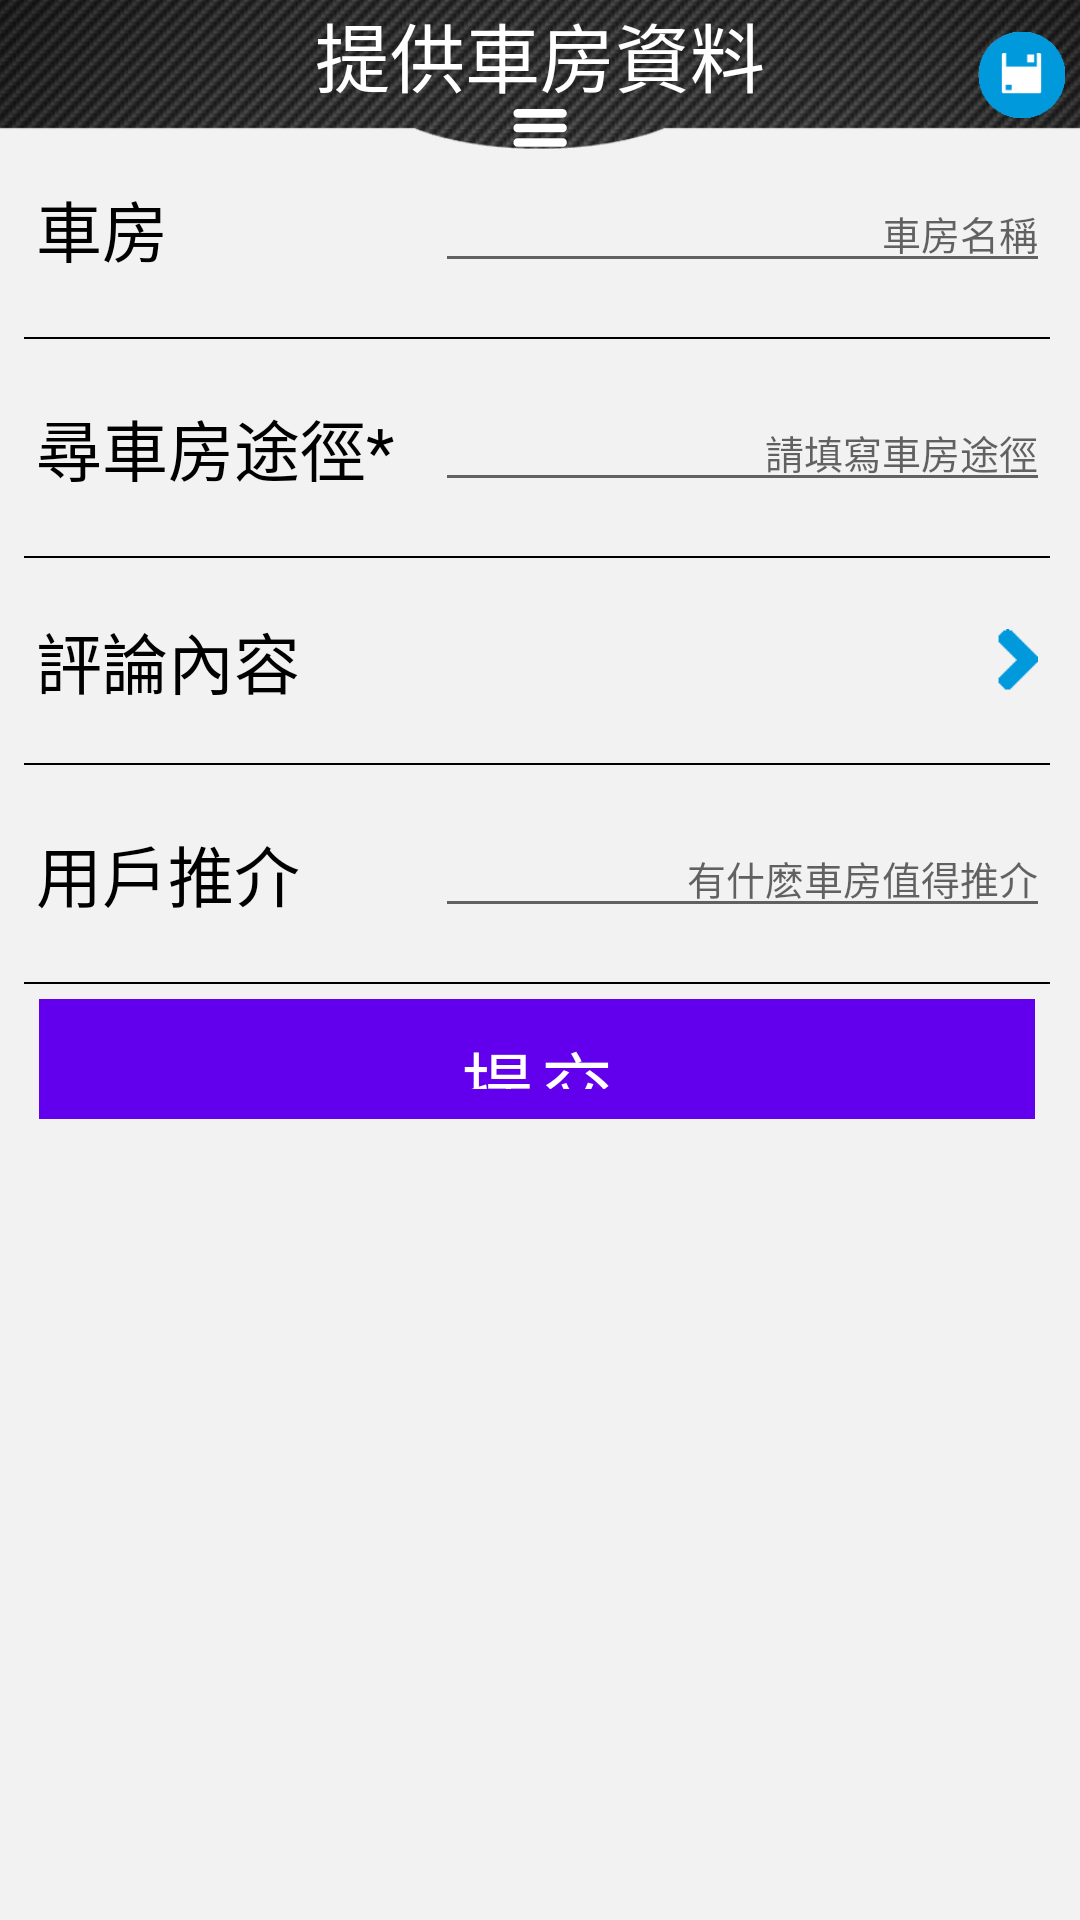

Here is an Android app screen rendered from its layout file. Give the layout XML and the strings, colors and styles it references.
<!-- AndroidManifest.xml: fallback theme Theme.MaterialComponents.DayNight.NoActionBar -->
<!-- res/layout/tigongchefangziliao.xml -->
<RelativeLayout 
        android:layout_width="fill_parent"
         xmlns:android="http://schemas.android.com/apk/res/android"
    xmlns:tools="http://schemas.android.com/tools"
        android:layout_height="fill_parent"
        
        >

        
        <RelativeLayout 
            android:id="@+id/mRlNn3"
    android:layout_width="fill_parent"
    android:layout_height="55dp"
    android:layout_alignParentBottom="true"
    android:visibility="gone"
    android:background="@drawable/ab8"
    >
    
 
</RelativeLayout>
       <ScrollView 
               android:layout_above="@id/mRlNn3"
    android:background="@color/myloginb"
           android:layout_width="fill_parent"
           android:layout_height="fill_parent"
           android:fillViewport="true"
           >
<LinearLayout
    android:layout_width="match_parent"
    android:layout_height="match_parent"
    android:orientation="vertical" 
>
    <RelativeLayout 
        android:layout_width="fill_parent"
        android:layout_height="wrap_content"
        
        >
        
            <RelativeLayout 
        android:layout_width="fill_parent"
        android:layout_height="wrap_content"
        android:layout_marginTop="40dp"
        android:background="@color/myloginb"
        >
        
        
        <LinearLayout 
            android:layout_width="fill_parent"
            android:layout_height="wrap_content"
            android:orientation="vertical"
                android:paddingLeft="8dp"
    android:paddingRight="10dp"
            
            >
            <LinearLayout
     android:layout_width="fill_parent"
     android:layout_height="wrap_content"
     android:paddingTop="18dp"
     android:paddingBottom="18dp"
     android:background="@color/myloginb"
     >
     <TextView 
         android:layout_width="0dp"
         android:layout_weight="1.3"
         android:layout_height="wrap_content"
         android:textSize="22sp"
         android:textColor="@color/black"
         android:layout_gravity="center"
         android:layout_marginLeft="4dp"
         android:text="@string/bc1"
         />
     <EditText 
         android:layout_width="0dp"
         android:layout_weight="2"
         android:textSize="13sp"
         android:id="@+id/mEtw1"
         android:paddingRight="4dp"
         android:textColor="@color/black"
         android:layout_gravity="center_vertical"
         android:gravity="right"
         android:layout_height="wrap_content"
         android:hint="@string/bc2"
         />
 </LinearLayout>
 <View 
     android:layout_width="fill_parent"
     android:layout_height="0.5dp"
     android:background="@color/black"
     />
             <LinearLayout
     android:layout_width="fill_parent"
     android:layout_height="wrap_content"
     android:paddingTop="18dp"
     android:paddingBottom="18dp"
     android:background="@color/myloginb"
     >
     
     <TextView 
         android:layout_width="0dp"
         android:layout_weight="1.3"
         android:layout_height="wrap_content"
         android:textSize="22sp"
         android:textColor="@color/black"
         android:layout_gravity="center"
         android:layout_marginLeft="4dp"
         android:text="@string/bc7"
         />
     <EditText 
         android:layout_width="0dp"
         android:layout_weight="2"
         android:textSize="13sp"
         
                  android:textColor="@color/black"
         android:hint="@string/ze4"
         android:paddingRight="4dp"
         android:layout_gravity="center_vertical"
         android:gravity="right"
         android:layout_height="wrap_content"
         />
 </LinearLayout>
  <View 
     android:layout_width="fill_parent"
     android:layout_height="0.5dp"
     android:background="@color/black"
     />
             
             <LinearLayout
     android:layout_width="fill_parent"
     android:layout_height="wrap_content"
     android:paddingTop="18dp"
     android:paddingBottom="18dp"
     android:id="@+id/mLLwhat1"
     android:background="@color/myloginb"
     >
     <TextView 
         android:layout_width="0dp"
         android:layout_weight="1.3"
         android:layout_height="wrap_content"
         android:textSize="22sp"
         android:textColor="@color/black"
         android:layout_gravity="center"
         android:layout_marginLeft="4dp"
         android:text="@string/ze15"
         />
     <TextView 
         android:layout_width="0dp"
         android:layout_weight="2"
         android:textSize="13sp"
         android:paddingRight="4dp"
         android:layout_gravity="center_vertical"
         android:gravity="right"
         android:drawableRight="@drawable/bd2"
         android:layout_height="wrap_content"
         />
 </LinearLayout>
  <View 
     android:layout_width="fill_parent"
     android:layout_height="0.5dp"
     android:background="@color/black"
     />
             

             
 <LinearLayout
     android:layout_width="fill_parent"
     android:layout_height="wrap_content"
     android:paddingTop="18dp"
     android:paddingBottom="18dp"
     android:background="@color/myloginb"
     >
     <TextView 
         android:layout_width="0dp"
         android:layout_weight="1.3"
         android:layout_height="wrap_content"
         android:textSize="22sp"
         android:textColor="@color/black"
         android:layout_gravity="center"
         android:layout_marginLeft="4dp"
         android:text="@string/bc12"
         />
     <EditText 
         android:layout_width="0dp"
         android:layout_weight="2"
         android:textSize="13sp"
         
         android:paddingRight="4dp"
         android:layout_gravity="center_vertical"
         android:gravity="right"
                  android:textColor="@color/black"
         
         android:layout_height="wrap_content"
         android:hint="@string/bc13"
         />
 </LinearLayout>
                   <View 
     android:layout_width="fill_parent"
     android:layout_height="0.5dp"
     android:background="@color/black"
     />
 
 <LinearLayout
     android:layout_width="fill_parent"
     android:layout_height="wrap_content"
     android:paddingTop="18dp"
     android:paddingBottom="18dp"
     android:background="@color/myloginb"
     android:visibility="gone"
     >
     <TextView 
         android:layout_width="0dp"
         android:layout_weight="1.3"
         android:layout_height="wrap_content"
         android:textSize="22sp"
         android:textColor="@color/black"
         android:layout_gravity="center"
         android:layout_marginLeft="4dp"
         android:text="@string/bc14"
         />
     <TextView 
         android:layout_width="0dp"
         android:layout_weight="2"
         android:textSize="13sp"
         android:paddingRight="4dp"
         android:layout_gravity="center_vertical"
         android:gravity="right"
         android:drawableRight="@drawable/bd3"
         android:layout_height="wrap_content"
         />
 </LinearLayout>
                        <RelativeLayout
     android:layout_width="fill_parent"
     android:layout_height="wrap_content"
     android:background="@color/myloginb"
     android:layout_margin="5dp"
     >  
                     <Button 
                    android:layout_width="fill_parent"
                    android:layout_height="40dp"
                    android:text="@string/bz71"
                    android:textSize="24sp"
                    android:textColor="@color/white"
                    android:gravity="center"
                    android:id="@+id/ui_login_btn"
                    android:background="@color/myradio2"
                    />     
                          
                  </RelativeLayout>        
                          
                          
     </LinearLayout>
        </RelativeLayout>
      
        
        
        
        
        
   <RelativeLayout 
        android:layout_width="fill_parent"
        android:layout_height="10dp"
        android:id="@+id/mRlzz1"
        android:visibility="gone"
        android:layout_marginTop="40dp"
        >
        <LinearLayout 
            android:layout_width="fill_parent"
            android:layout_height="fill_parent"
            android:orientation="horizontal"
            
            >
            <View 
                android:layout_width="0dp"
                android:layout_weight="1"
                android:layout_height="fill_parent"
                />
            <View 
                android:layout_width="0dp"
                android:layout_weight="5"
                android:background="@color/mycolor11"
                android:layout_height="fill_parent"
                />
                        <View 
                android:layout_width="0dp"
                android:layout_weight="1"
                android:layout_height="fill_parent"
                />
            </LinearLayout>
        
        </RelativeLayout>

        
        
        
        
    </RelativeLayout>
    
    
      
            
            
            
</LinearLayout>
</ScrollView>






 <ProgressBar
            android:id="@+id/progressBar_sale"
            android:layout_width="wrap_content"
            android:layout_height="wrap_content"
            android:layout_centerHorizontal="true"
            android:layout_centerVertical="true" />
       

<RelativeLayout 
    android:layout_width="fill_parent"
    android:layout_height="50dp"
    android:background="@drawable/ttb5"
    >
         <ImageView
       android:layout_width="34dp"
        android:layout_height="34dp"
        android:id="@+id/mIvtt1"
         android:src="@drawable/ee1"
         android:layout_centerVertical="true"
         android:paddingLeft="5dp"
             />
        <ImageView
       android:layout_width="34dp"
        android:layout_height="34dp"
         android:src="@drawable/bd1"
         android:paddingRight="5dp"
         android:layout_centerVertical="true"
         android:layout_alignParentRight="true"
       android:id="@+id/mIv12"
             />
        <TextView 
                    android:layout_width="wrap_content"
        android:layout_height="wrap_content"
            android:layout_centerHorizontal="true"
            android:textSize="25sp" android:id="@+id/mTvfjc1"
            android:drawableBottom="@drawable/ttb4"
            android:text="@string/b3"
            android:textColor="@color/white"
            />
        
    </RelativeLayout>
</RelativeLayout>
<!-- resources referenced by this layout -->
<resources>
  <color name="black">#000000</color>
  <color name="mycolor11">#0099dc</color>
  <color name="myloginb">#f3f2f3</color>
  <color name="myradio2">#007ad1</color>
  <color name="white">#FFFFFF</color>
  <!-- drawable bd1: png bitmap (drawable-xhdpi, 4718 bytes) -->
  <!-- drawable bd2: png bitmap (drawable-xhdpi, 2986 bytes) -->
  <!-- drawable bd3: png bitmap (drawable-xhdpi, 3016 bytes) -->
  <!-- drawable ttb4: png bitmap (drawable-xxhdpi, 3269 bytes) -->
  <!-- drawable ttb5: png bitmap (drawable-xhdpi, 157284 bytes) -->
  <string name="b3">提供車房資料</string>
  <string name="bc1">車房</string>
  <string name="bc12">用戶推介</string>
  <string name="bc13">有什麽車房值得推介</string>
  <string name="bc14">更多資料</string>
  <string name="bc2">車房名稱</string>
  <string name="bc7">尋車房途徑*</string>
  <string name="bz71">提交</string>
  <string name="ze15">評論內容</string>
  <string name="ze4">請填寫車房途徑</string>
</resources>
